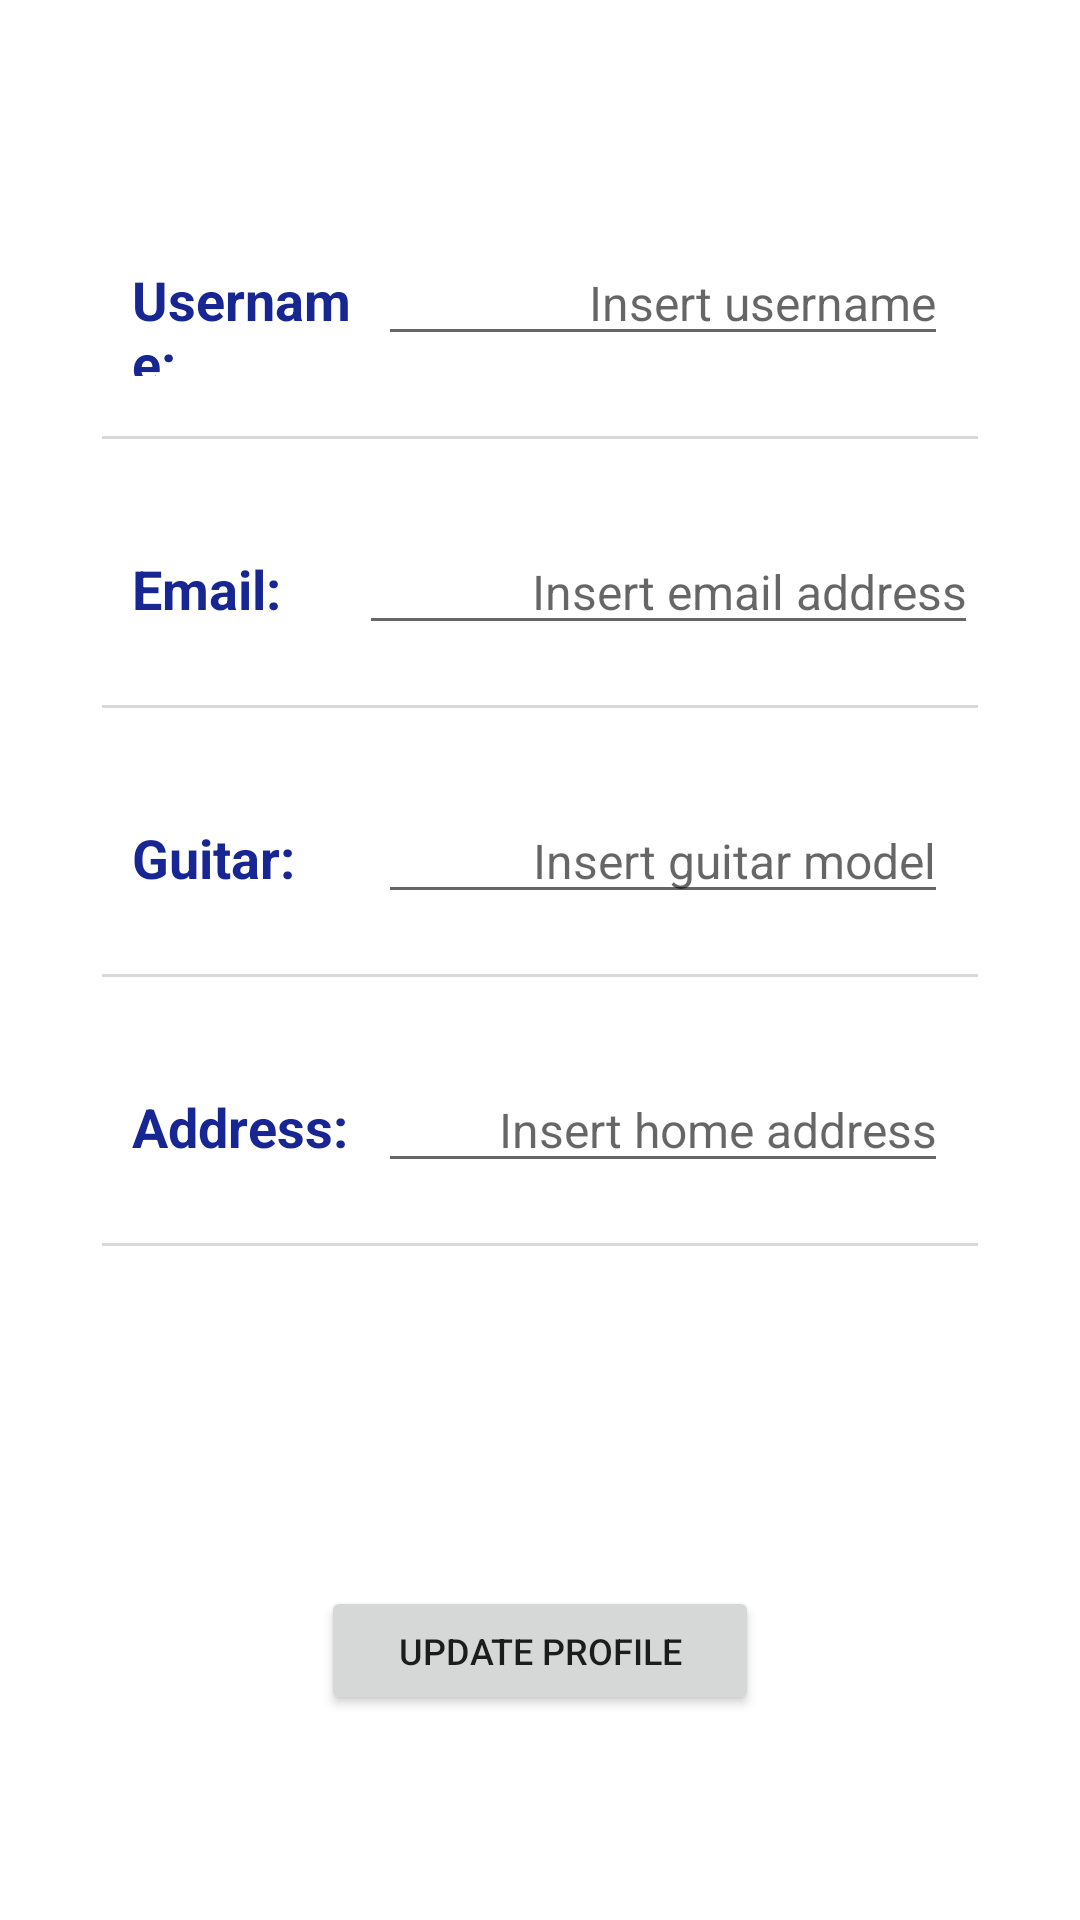

Layout XML and referenced resources for this Android screen:
<!-- AndroidManifest.xml: application theme Theme.TakOwnersMart -->
<!-- res/layout/fragment_profile_editing.xml -->
<?xml version="1.0" encoding="utf-8"?>
<androidx.constraintlayout.widget.ConstraintLayout xmlns:android="http://schemas.android.com/apk/res/android"
    xmlns:app="http://schemas.android.com/apk/res-auto"
    xmlns:tools="http://schemas.android.com/tools"
    android:layout_width="match_parent"
    android:layout_height="match_parent"
    tools:context=".ProfileEditing">

    <LinearLayout
        android:id="@+id/linearl2"
        android:layout_width="match_parent"
        android:layout_height="400dp"
        android:layout_marginStart="24dp"
        android:layout_marginTop="60dp"
        android:layout_marginEnd="24dp"
        android:background="@drawable/white_background_profile"
        android:elevation="3dp"
        android:orientation="vertical"
        app:layout_constraintEnd_toEndOf="parent"
        app:layout_constraintStart_toStartOf="parent"
        app:layout_constraintTop_toTopOf="parent">

        <LinearLayout
            android:layout_width="match_parent"
            android:layout_height="wrap_content"
            android:layout_margin="10dp"
            android:orientation="horizontal">

            <TextView
                android:id="@+id/usernametext"
                android:layout_width="wrap_content"
                android:layout_height="wrap_content"
                android:layout_marginLeft="10dp"
                android:layout_marginTop="10dp"
                android:layout_weight="1"
                android:text="Username:"
                android:textAlignment="viewStart"
                android:textColor="#182693"
                android:textSize="18sp"
                android:textStyle="bold" />

            <EditText
                android:id="@+id/usernameinsert"
                android:layout_width="wrap_content"
                android:layout_height="wrap_content"
                android:layout_marginTop="10dp"
                android:layout_marginRight="10dp"
                android:ems="10"
                android:textSize="16sp"
                android:hint="Insert username"
                android:textAlignment="viewEnd"
                android:inputType="textPersonName"/>

        </LinearLayout>

        <View
            android:id="@+id/line1"
            android:layout_width="match_parent"
            android:layout_height="1dp"
            android:layout_margin="10dp"
            android:background="#D9D9D9" />

        <LinearLayout
            android:layout_width="match_parent"
            android:layout_height="wrap_content"
            android:layout_margin="10dp"
            android:orientation="horizontal">

            <TextView
                android:id="@+id/emailtext"
                android:layout_width="wrap_content"
                android:layout_height="wrap_content"
                android:layout_marginLeft="10dp"
                android:layout_marginTop="10dp"
                android:layout_weight="1"
                android:text="Email:"
                android:textAlignment="viewStart"
                android:textColor="#182693"
                android:textSize="18sp"
                android:textStyle="bold" />

            <EditText
                android:id="@+id/emailinsert"
                android:layout_width="wrap_content"
                android:layout_height="wrap_content"
                android:layout_weight="1"
                android:layout_marginLeft="10dp"
                android:layout_marginTop="10dp"
                android:textSize="16sp"
                android:hint="Insert email address"
                android:textAlignment="viewEnd"
                android:ems="10"
                android:inputType="textEmailAddress" />

        </LinearLayout>

        <View
            android:id="@+id/line2"
            android:layout_width="match_parent"
            android:layout_height="1dp"
            android:layout_margin="10dp"
            android:background="#D9D9D9" />

        <LinearLayout
            android:layout_width="match_parent"
            android:layout_height="wrap_content"
            android:layout_margin="10dp"
            android:orientation="horizontal">

            <TextView
                android:id="@+id/guitartext"
                android:layout_width="wrap_content"
                android:layout_height="wrap_content"
                android:layout_marginLeft="10dp"
                android:layout_marginTop="10dp"
                android:layout_weight="1"
                android:text="Guitar:"
                android:textAlignment="viewStart"
                android:textColor="#182693"
                android:textSize="18sp"
                android:textStyle="bold" />

            <EditText
                android:id="@+id/guitarinsert"
                android:layout_width="wrap_content"
                android:layout_height="wrap_content"
                android:layout_marginTop="10dp"
                android:layout_marginRight="10dp"
                android:ems="10"
                android:textSize="16sp"
                android:hint="Insert guitar model"
                android:textAlignment="viewEnd"
                android:inputType="textPersonName"/>

        </LinearLayout>

        <View
            android:id="@+id/line3"
            android:layout_width="match_parent"
            android:layout_height="1dp"
            android:layout_margin="10dp"
            android:background="#D9D9D9" />

        <LinearLayout
            android:layout_width="match_parent"
            android:layout_height="wrap_content"
            android:layout_margin="10dp"
            android:orientation="horizontal">

            <TextView
                android:id="@+id/addresstext"
                android:layout_width="wrap_content"
                android:layout_height="wrap_content"
                android:layout_marginLeft="10dp"
                android:layout_marginTop="10dp"
                android:layout_marginRight="-55dp"
                android:layout_weight="1"
                android:text="Address:"
                android:textAlignment="viewStart"
                android:textColor="#182693"
                android:textSize="18sp"
                android:textStyle="bold" />

            <EditText
                android:id="@+id/addressinsert"
                android:layout_width="wrap_content"
                android:layout_height="wrap_content"
                android:layout_marginTop="10dp"
                android:layout_marginRight="10dp"
                android:ems="10"
                android:textSize="16sp"
                android:hint="Insert home address"
                android:textAlignment="viewEnd"
                android:inputType="textPersonName"/>

        </LinearLayout>

        <View
            android:id="@+id/line4"
            android:layout_width="match_parent"
            android:layout_height="1dp"
            android:layout_margin="10dp"
            android:background="#D9D9D9" />

    </LinearLayout>

    <Button
        android:id="@+id/update_prof_btn"
        android:layout_width="146dp"
        android:layout_height="43dp"
        android:text="Update Profile"
        android:textSize="12sp"
        app:layout_constraintBottom_toBottomOf="parent"
        app:layout_constraintEnd_toEndOf="parent"
        app:layout_constraintStart_toStartOf="parent"
        app:layout_constraintTop_toBottomOf="@+id/linearl2" />

</androidx.constraintlayout.widget.ConstraintLayout>
<!-- resources referenced by this layout -->
<resources>
  <style name="Theme.TakOwnersMart" parent="Theme.MaterialComponents.Light.NoActionBar">
          
          <item name="colorPrimary">@color/dark_green</item>
          <item name="colorPrimaryVariant">@color/dark_green</item>
          <item name="colorOnPrimary">@color/white</item>
          
          <item name="colorSecondary">@color/teal_200</item>
          <item name="colorSecondaryVariant">@color/teal_700</item>
          <item name="colorOnSecondary">@color/black</item>
          
          <item name="android:statusBarColor" tools:targetApi="l">?attr/colorPrimaryVariant</item>
          
      </style>
  <color name="dark_green">#FF0B710E</color>
  <color name="white">#FFFFFFFF</color>
  <color name="teal_200">#FF03DAC5</color>
  <color name="teal_700">#FF018786</color>
  <color name="black">#FF000000</color>
</resources>
